Run: headless pygame with SDL's dummy video driver; simulated clock (each Clock.tick advances the game by its frame time, no real sleeping); random seed 0; keys injected as events and as key.get_pressed() state; no mouse input.
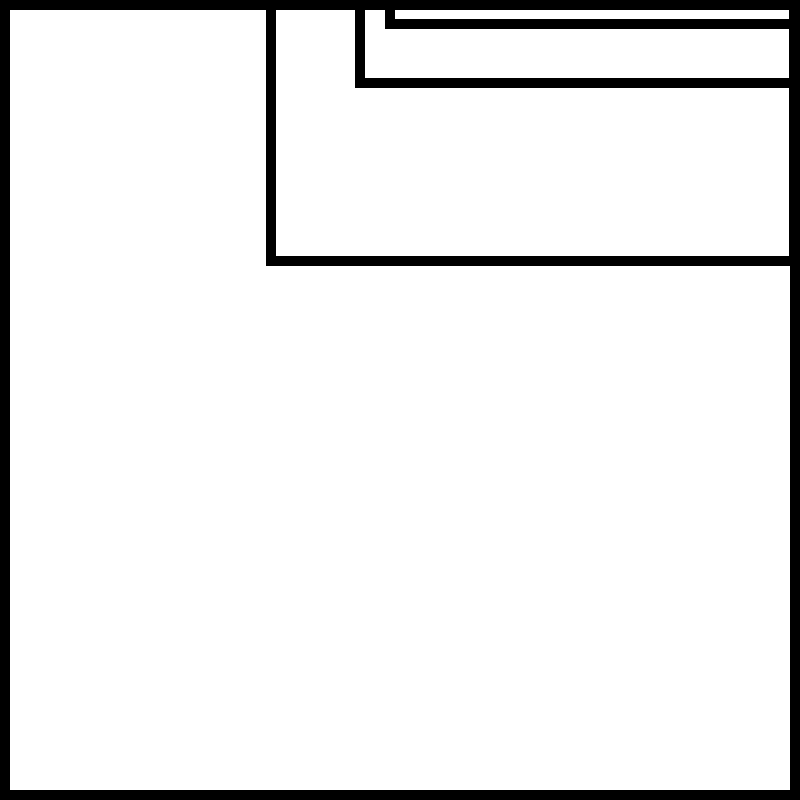
Frame 1 of 4 · flips 1–60 · no input
Frame 2 of 4 · flips 61–180 · tapped SPACE, RETURN · held RIGHT (→), D · screen unchanged from frame 1, image omitted
Frame 3 of 4 · flips 181–300 · held DOWN (↓), S · screen unchanged from frame 2, image omitted
Frame 4 of 4 · flips 301–420 · held LEFT (←), A, UP (↑), W · screen unchanged from frame 3, image omitted

The pygame program that drew these frames:

import pygame as pg

def devide(top_left, botton_right, depth=4):
    if depth != 0:
        segment = (botton_right[0]-top_left[0])/3
        pg.draw.rect(screen, (0,0,0), pg.Rect(top_left, botton_right), 10)

        #devide(top_left, (top_left[0]+segment, top_left[1]+segment), depth-1)
        devide((top_left[0]+segment,top_left[1]), (botton_right[0]-segment, top_left[1]+segment), depth-1)
        #devide((top_left[0]+segment*2,top_left[1]), (botton_right[0], top_left[1]+segment), depth-1)
        #devide((top_left[0],top_left[1]+segment), (top_left[0]+segment, segment), depth-1)
        #devide((top_left[0]+segment*2,top_left[1]+segment), (botton_right[0], segment), depth-1)
        #devide((top_left[0]+segment*2,top_left[0]+segment*2), botton_right, depth-1)
        #devide((top_left[0],botton_right[1]-segment), (top_left[0]+segment, botton_right[1]), depth-1)



pg.init()

screen = pg.display.set_mode((800,800))
screen.fill((255,255,255))

start_1 = (0,0)
start_2 = 800,800


while 1:
    event_list = pg.event.get()
    for event in event_list:
        if event.type == pg.QUIT:
            pg.quit()

    devide(start_1, start_2)

    pg.display.flip()
